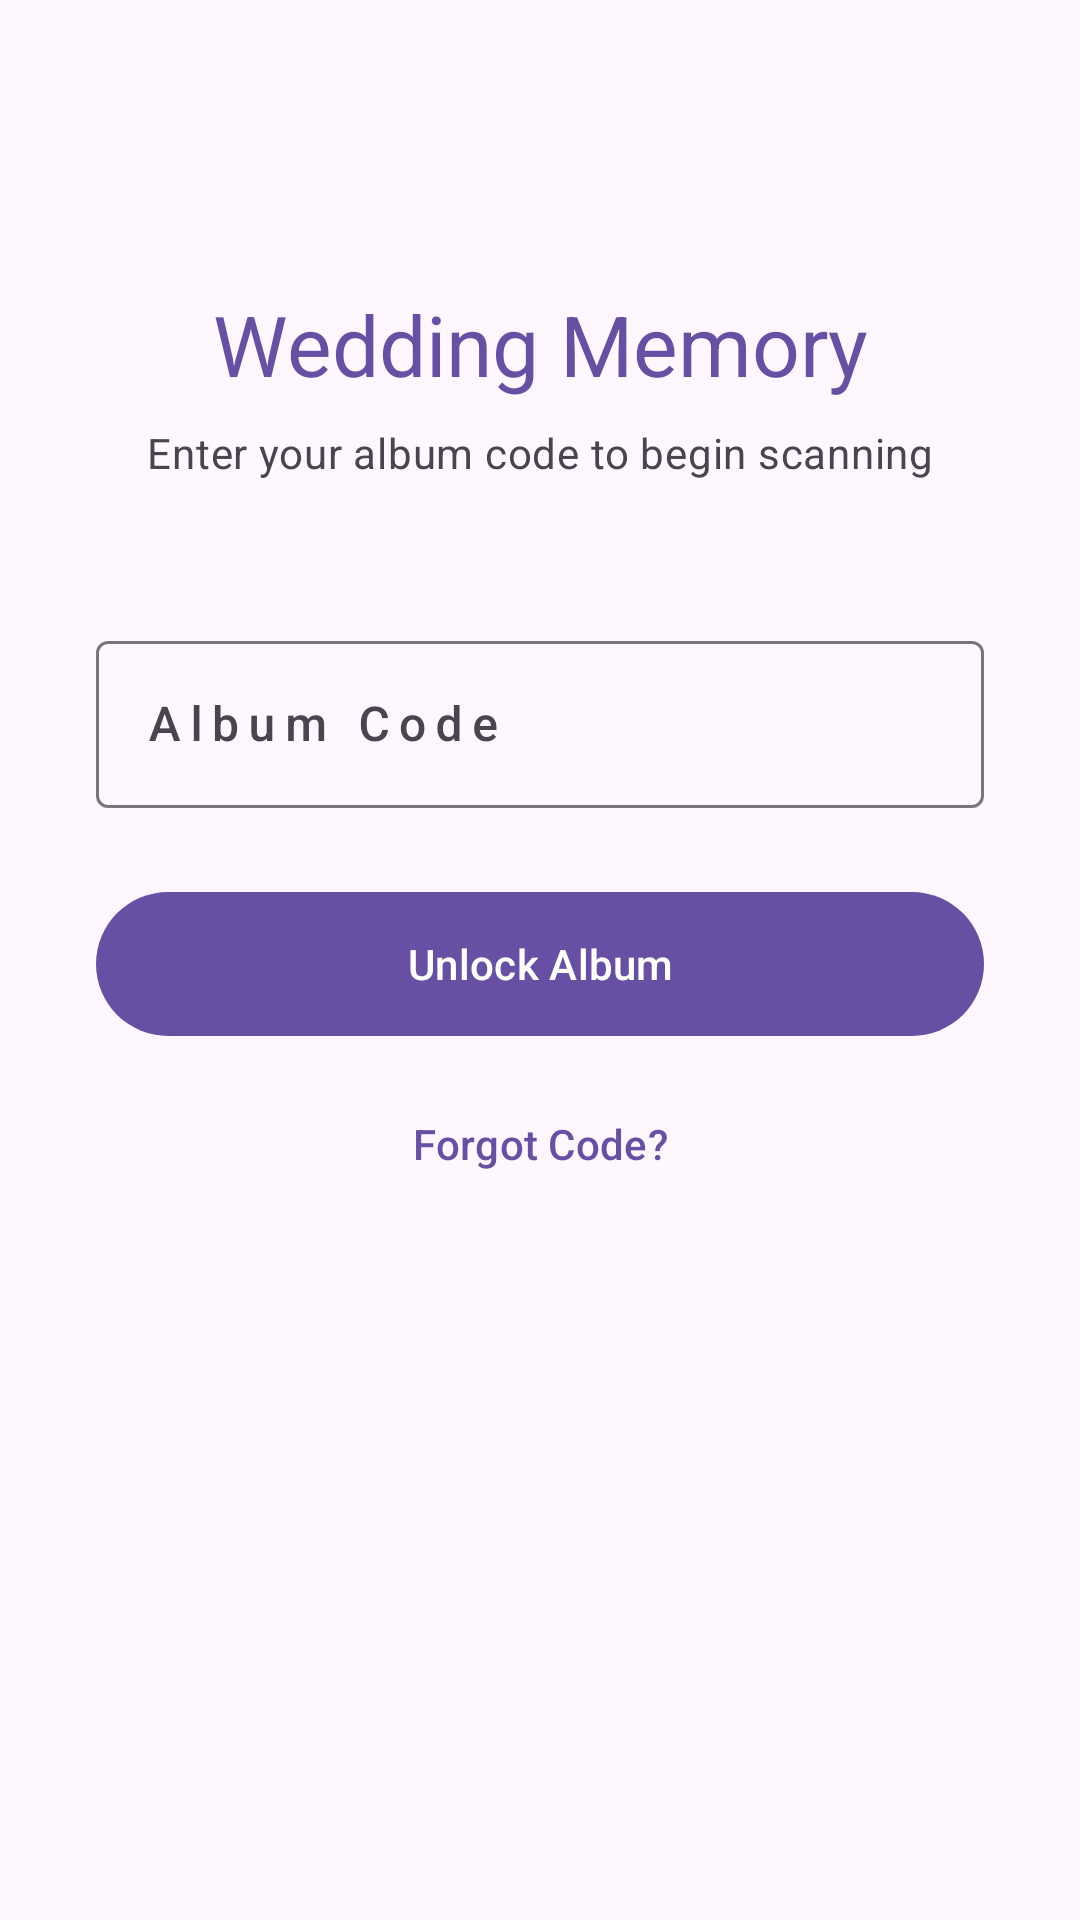

Reconstruct the res/layout file that produces this screen, plus the resources it refers to.
<!-- AndroidManifest.xml: application theme Theme.WeddingMemory -->
<!-- res/layout/fragment_album_unlock.xml -->
<?xml version="1.0" encoding="utf-8"?>
<ScrollView xmlns:android="http://schemas.android.com/apk/res/android"
    xmlns:app="http://schemas.android.com/apk/res-auto"
    xmlns:tools="http://schemas.android.com/tools"
    android:layout_width="match_parent"
    android:layout_height="match_parent"
    android:fillViewport="true"
    android:background="?attr/colorSurface">

    <androidx.constraintlayout.widget.ConstraintLayout
        android:layout_width="match_parent"
        android:layout_height="wrap_content"
        android:padding="32dp"
        tools:context=".ui.unlock.AlbumUnlockFragment">

        
        <TextView
            android:id="@+id/tvTitle"
            android:layout_width="0dp"
            android:layout_height="wrap_content"
            android:layout_marginTop="64dp"
            android:gravity="center"
            android:text="Wedding Memory"
            android:textAppearance="?attr/textAppearanceHeadlineMedium"
            android:textColor="?attr/colorPrimary"
            app:layout_constraintEnd_toEndOf="parent"
            app:layout_constraintStart_toStartOf="parent"
            app:layout_constraintTop_toTopOf="parent"
            tools:ignore="HardcodedText" />

        <TextView
            android:id="@+id/tvSubtitle"
            android:layout_width="0dp"
            android:layout_height="wrap_content"
            android:layout_marginTop="8dp"
            android:gravity="center"
            android:text="Enter your album code to begin scanning"
            android:textAppearance="?attr/textAppearanceBodyMedium"
            android:textColor="?attr/colorOnSurfaceVariant"
            app:layout_constraintEnd_toEndOf="parent"
            app:layout_constraintStart_toStartOf="parent"
            app:layout_constraintTop_toBottomOf="@id/tvTitle"
            tools:ignore="HardcodedText" />

        
        <com.google.android.material.textfield.TextInputLayout
            android:id="@+id/tilAlbumCode"
            style="@style/Widget.Material3.TextInputLayout.OutlinedBox"
            android:layout_width="0dp"
            android:layout_height="wrap_content"
            android:layout_marginTop="48dp"
            android:hint="Album Code"
            app:layout_constraintEnd_toEndOf="parent"
            app:layout_constraintStart_toStartOf="parent"
            app:layout_constraintTop_toBottomOf="@id/tvSubtitle"
            tools:ignore="HardcodedText">

            <com.google.android.material.textfield.TextInputEditText
                android:id="@+id/etAlbumCode"
                android:layout_width="match_parent"
                android:layout_height="wrap_content"
                android:imeOptions="actionDone"
                android:inputType="textCapCharacters|textNoSuggestions"
                android:letterSpacing="0.2"
                android:maxLines="1"
                android:textAppearance="?attr/textAppearanceTitleMedium" />

        </com.google.android.material.textfield.TextInputLayout>

        
        <com.google.android.material.button.MaterialButton
            android:id="@+id/btnUnlock"
            android:layout_width="0dp"
            android:layout_height="56dp"
            android:layout_marginTop="24dp"
            android:text="Unlock Album"
            android:textAppearance="?attr/textAppearanceLabelLarge"
            app:layout_constraintEnd_toEndOf="parent"
            app:layout_constraintStart_toStartOf="parent"
            app:layout_constraintTop_toBottomOf="@id/tilAlbumCode"
            tools:ignore="HardcodedText" />

        
        <com.google.android.material.button.MaterialButton
            android:id="@+id/btnForgotCode"
            style="@style/Widget.Material3.Button.TextButton"
            android:layout_width="wrap_content"
            android:layout_height="wrap_content"
            android:layout_marginTop="8dp"
            android:text="Forgot Code?"
            android:textColor="?attr/colorPrimary"
            app:layout_constraintEnd_toEndOf="parent"
            app:layout_constraintStart_toStartOf="parent"
            app:layout_constraintTop_toBottomOf="@id/btnUnlock"
            tools:ignore="HardcodedText" />

        
        <com.google.android.material.progressindicator.LinearProgressIndicator
            android:id="@+id/progressBar"
            android:layout_width="0dp"
            android:layout_height="wrap_content"
            android:layout_marginTop="16dp"
            android:visibility="invisible"
            app:layout_constraintEnd_toEndOf="parent"
            app:layout_constraintStart_toStartOf="parent"
            app:layout_constraintTop_toBottomOf="@id/btnForgotCode"
            app:trackCornerRadius="4dp"
            tools:visibility="visible" />

        
        <TextView
            android:id="@+id/tvError"
            android:layout_width="0dp"
            android:layout_height="wrap_content"
            android:layout_marginTop="12dp"
            android:gravity="center"
            android:textAppearance="?attr/textAppearanceBodySmall"
            android:textColor="?attr/colorError"
            android:visibility="gone"
            app:layout_constraintEnd_toEndOf="parent"
            app:layout_constraintStart_toStartOf="parent"
            app:layout_constraintTop_toBottomOf="@id/progressBar"
            tools:text="Invalid album code. Please try again."
            tools:visibility="visible" />

    </androidx.constraintlayout.widget.ConstraintLayout>

</ScrollView>
<!-- resources referenced by this layout -->
<resources>
  <style name="Theme.WeddingMemory" parent="Theme.Material3.DayNight.NoActionBar">
          
      </style>
</resources>
